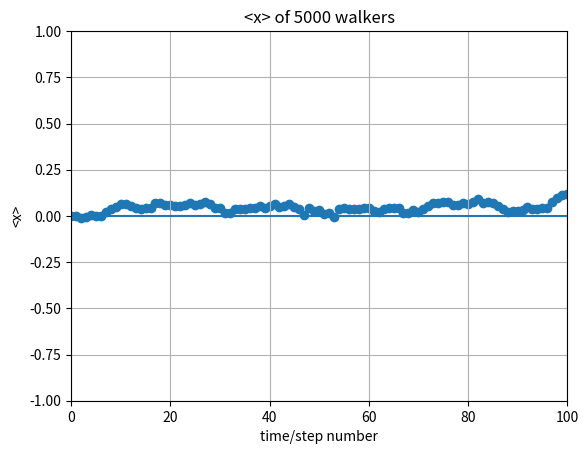

This chart was generated by the following Python code:
# -*- coding: utf-8 -*-
"""
Created on Wed Jan  4 20:45:11 2017

@author: lenovo
"""

from __future__ import division
import numpy as np
import matplotlib.pyplot as plt

steps = np.linspace(0, 100, 101)
x_ave = np.zeros(101)
x_y0 = np.zeros(101)
x_now = np.zeros(5000)

for i in range(100):
    for j in range(5000):
        ruler = np.random.rand()
        if ruler<=0.5:
            x_now[j] = x_now[j] + 1
        else:
            x_now[j] = x_now[j] - 1
    average = sum(x_now)/5000
    x_ave[i+1] = average
    
plt.scatter(steps, x_ave)
plt.plot(steps, x_y0)
plt.xlim(0,100)
plt.ylim(-1,1)
plt.grid(True)
plt.xlabel('time/step number')
plt.ylabel('<x>')
plt.title('<x> of 5000 walkers')

plt.show()